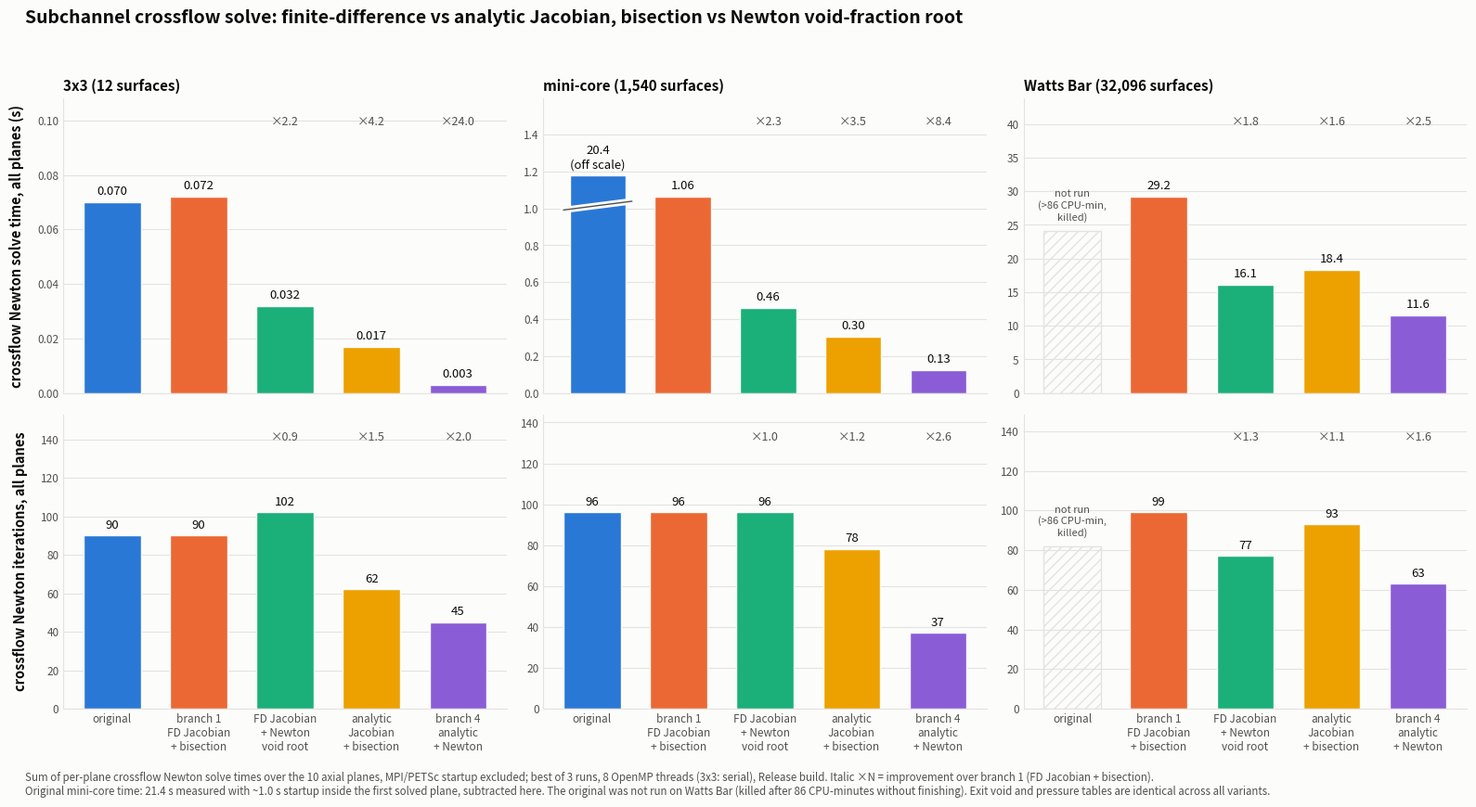

Source code (Python): (Note: this script raises an exception after producing the figure.)
import matplotlib
matplotlib.use("Agg")
import matplotlib.pyplot as plt
import numpy as np
INK, INK2, SURF, GRID = "#0b0b0b", "#52514e", "#fcfcfb", "#e4e3df"
COLS = ["#2a78d6", "#eb6834", "#1baf7a", "#eda100", "#8a5cd6"]
versions = ["original", "branch 1\nFD Jacobian\n+ bisection", "FD Jacobian\n+ Newton\nvoid root",
            "analytic\nJacobian\n+ bisection", "branch 4\nanalytic\n+ Newton"]
# best of 3 runs, 8 OpenMP threads (3x3 serial), same machine/session; sum of per-plane crossflow solve
# times over the 10 axial planes, MPI/PETSc startup excluded. Original mini-core: 21.4 s measured with the
# startup inside plane 2, ~1.0 s subtracted. Original on Watts Bar not run (killed after 86 CPU-minutes).
cases = ["3x3 (12 surfaces)", "mini-core (1,540 surfaces)", "Watts Bar (32,096 surfaces)"]
time = {cases[0]: [0.07, 0.072, 0.032, 0.017, 0.003],
        cases[1]: [20.4, 1.063, 0.462, 0.305, 0.126],
        cases[2]: [None, 29.20, 16.11, 18.37, 11.59]}
its  = {cases[0]: [90, 90, 102, 62, 45],
        cases[1]: [96, 96, 96, 78, 37],
        cases[2]: [None, 99, 77, 93, 63]}
rows = [("crossflow Newton solve time, all planes (s)", time, True),
        ("crossflow Newton iterations, all planes", its, False)]
fig, axes = plt.subplots(2, 3, figsize=(16, 8.6), facecolor=SURF)
fig.suptitle("Subchannel crossflow solve: finite-difference vs analytic Jacobian, bisection vs Newton void-fraction root",
             fontsize=14, color=INK, fontweight="bold", x=0.02, ha="left", y=0.99)
x = np.arange(5)
for r, (metric, data, is_time) in enumerate(rows):
    for c, case in enumerate(cases):
        ax = axes[r, c]; ax.set_facecolor(SURF)
        vals = data[case]
        shown = [v for v in vals[1:] if v is not None]
        top = max(shown) * 1.5
        for i, v in enumerate(vals):
            if v is None:
                ax.bar(x[i], top * 0.55, color="none", edgecolor=GRID, hatch="///", width=0.66, linewidth=1)
                ax.text(x[i], top * 0.58, "not run\n(>86 CPU-min,\nkilled)", ha="center", va="bottom",
                        fontsize=8, color=INK2, style="italic")
                continue
            h = min(v, top * 0.74)
            ax.bar(x[i], h, color=COLS[i], width=0.66, edgecolor=SURF, linewidth=1)
            if is_time:
                txt = f"{v:.3f}" if v < 0.1 else (f"{v:.2f}" if v < 10 else f"{v:.1f}")
            else:
                txt = f"{v:d}"
            if v > h:  # off-scale bar: break marks and label
                ax.plot([x[i] - 0.4, x[i] + 0.4], [h * 0.84, h * 0.88], color=SURF, lw=5, zorder=3)
                ax.plot([x[i] - 0.4, x[i] + 0.4], [h * 0.84, h * 0.88], color=INK2, lw=1, zorder=4)
                txt += "\n(off scale)"
            ax.text(x[i], h + top * 0.015, txt, ha="center", va="bottom", fontsize=9.5, color=INK)
        ref = vals[1]
        for i in (2, 3, 4):
            ax.text(x[i], top * 0.90, f"×{ref / vals[i]:.1f}" if ref / vals[i] < 100 else f"×{ref / vals[i]:.0f}",
                    ha="center", va="bottom", fontsize=9, color=INK2, style="italic")
        ax.set_ylim(0, top)
        ax.set_xticks(x); ax.set_xticklabels(versions if r == 1 else [""] * 5, fontsize=8.2, color=INK2)
        if r == 0:
            ax.set_title(case, fontsize=11, color=INK, loc="left", fontweight="bold")
        ax.yaxis.grid(True, color=GRID); ax.set_axisbelow(True)
        for s in ["top", "right"]: ax.spines[s].set_visible(False)
        ax.spines["left"].set_color(GRID); ax.spines["bottom"].set_color(GRID)
        ax.tick_params(colors=INK2, length=0, labelsize=8.5)
    axes[r, 0].set_ylabel(metric, fontsize=10.5, color=INK, fontweight="bold", labelpad=10)
fig.text(0.02, 0.005,
         "Sum of per-plane crossflow Newton solve times over the 10 axial planes, MPI/PETSc startup excluded; best of 3 runs, "
         "8 OpenMP threads (3x3: serial), Release build. Italic ×N = improvement over branch 1 (FD Jacobian + bisection).\n"
         "Original mini-core time: 21.4 s measured with ~1.0 s startup inside the first solved plane, subtracted here. "
         "The original was not run on Watts Bar (killed after 86 CPU-minutes without finishing). Exit void and pressure "
         "tables are identical across all variants.",
         fontsize=8.3, color=INK2)
plt.tight_layout(rect=(0, 0.04, 1, 0.96))
out = "perf/subchannel_jacobian_comparison.png"
plt.savefig(out, dpi=160, facecolor=SURF, bbox_inches="tight", pad_inches=0.25)
print(out)
